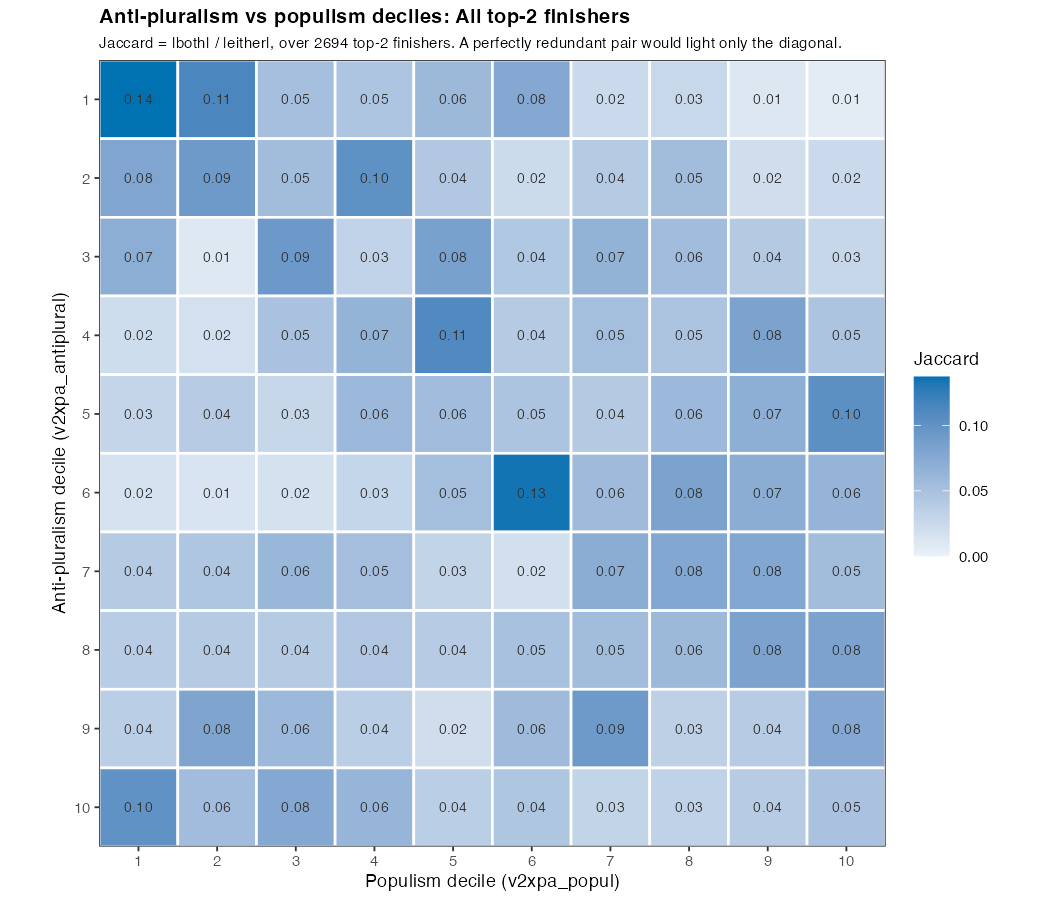

Source data for this figure (header and first rows):
antipluralism_decile, D1, D2, D3, D4, D5, D6, D7, D8, D9, D10
D1, 0.1373, 0.113, 0.05192, 0.0458, 0.05814, 0.07647, 0.0243, 0.02622, 0.01105, 0.005515
D2, 0.0794, 0.09149, 0.0549, 0.1022, 0.04272, 0.02273, 0.04054, 0.05479, 0.02079, 0.02476
D3, 0.07034, 0.01, 0.09278, 0.03107, 0.08402, 0.04314, 0.06627, 0.05567, 0.0411, 0.02713
D4, 0.02151, 0.01789, 0.04883, 0.06535, 0.1097, 0.04054, 0.05284, 0.04669, 0.08233, 0.04678
D5, 0.02899, 0.0387, 0.02687, 0.05929, 0.05534, 0.04678, 0.04078, 0.05929, 0.06972, 0.1031
D6, 0.01604, 0.01386, 0.01705, 0.02868, 0.05305, 0.1347, 0.05697, 0.08249, 0.07157, 0.06337
D7, 0.04007, 0.04481, 0.06114, 0.05273, 0.03071, 0.01887, 0.07157, 0.078, 0.07784, 0.0549
D8, 0.03811, 0.04049, 0.04054, 0.04449, 0.03861, 0.05049, 0.05469, 0.05882, 0.082, 0.08233
D9, 0.03643, 0.08034, 0.05929, 0.03668, 0.02099, 0.05697, 0.09146, 0.03468, 0.03861, 0.07631
D10, 0.1004, 0.05567, 0.07615, 0.06324, 0.03675, 0.04457, 0.03065, 0.03263, 0.03854, 0.04883
